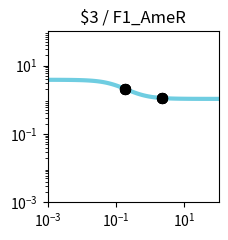

This figure's Python source: (Note: this script raises an exception after producing the figure.)
import matplotlib.pyplot as plt
import matplotlib.ticker as ticker
import numpy as np

fig, ax = plt.subplots(figsize=(2.5,2.5))

plt.xlim(1.000000e-03, 1.000000e+02)
plt.ylim(1.000000e-03, 1.000000e+02)

x = np.array([1.000000e-03,1.122018e-03,1.258925e-03,1.412538e-03,1.584893e-03,1.778279e-03,1.995262e-03,2.238721e-03,2.511886e-03,2.818383e-03,3.162278e-03,3.548134e-03,3.981072e-03,4.466836e-03,5.011872e-03,5.623413e-03,6.309573e-03,7.079458e-03,7.943282e-03,8.912509e-03,1.000000e-02,1.122018e-02,1.258925e-02,1.412538e-02,1.584893e-02,1.778279e-02,1.995262e-02,2.238721e-02,2.511886e-02,2.818383e-02,3.162278e-02,3.548134e-02,3.981072e-02,4.466836e-02,5.011872e-02,5.623413e-02,6.309573e-02,7.079458e-02,7.943282e-02,8.912509e-02,1.000000e-01,1.122018e-01,1.258925e-01,1.412538e-01,1.584893e-01,1.778279e-01,1.995262e-01,2.238721e-01,2.511886e-01,2.818383e-01,3.162278e-01,3.548134e-01,3.981072e-01,4.466836e-01,5.011872e-01,5.623413e-01,6.309573e-01,7.079458e-01,7.943282e-01,8.912509e-01,1.000000e+00,1.122018e+00,1.258925e+00,1.412538e+00,1.584893e+00,1.778279e+00,1.995262e+00,2.238721e+00,2.511886e+00,2.818383e+00,3.162278e+00,3.548134e+00,3.981072e+00,4.466836e+00,5.011872e+00,5.623413e+00,6.309573e+00,7.079458e+00,7.943282e+00,8.912509e+00,1.000000e+01,1.122018e+01,1.258925e+01,1.412538e+01,1.584893e+01,1.778279e+01,1.995262e+01,2.238721e+01,2.511886e+01,2.818383e+01,3.162278e+01,3.548134e+01,3.981072e+01,4.466836e+01,5.011872e+01,5.623413e+01,6.309573e+01,7.079458e+01,7.943282e+01,8.912509e+01,1.000000e+02,])
y = np.array([3.829780e+00,3.828935e+00,3.827954e+00,3.826814e+00,3.825490e+00,3.823953e+00,3.822169e+00,3.820098e+00,3.817695e+00,3.814908e+00,3.811676e+00,3.807928e+00,3.803585e+00,3.798555e+00,3.792732e+00,3.785995e+00,3.778207e+00,3.769210e+00,3.758829e+00,3.746863e+00,3.733088e+00,3.717254e+00,3.699085e+00,3.678278e+00,3.654504e+00,3.627409e+00,3.596620e+00,3.561751e+00,3.522410e+00,3.478213e+00,3.428798e+00,3.373844e+00,3.313093e+00,3.246375e+00,3.173632e+00,3.094942e+00,3.010541e+00,2.920839e+00,2.826423e+00,2.728057e+00,2.626661e+00,2.523279e+00,2.419047e+00,2.315136e+00,2.212701e+00,2.112836e+00,2.016521e+00,1.924593e+00,1.837722e+00,1.756398e+00,1.680933e+00,1.611477e+00,1.548030e+00,1.490469e+00,1.438573e+00,1.392048e+00,1.350547e+00,1.313695e+00,1.281101e+00,1.252374e+00,1.227136e+00,1.205023e+00,1.185695e+00,1.168836e+00,1.154158e+00,1.141399e+00,1.130324e+00,1.120721e+00,1.112405e+00,1.105208e+00,1.098986e+00,1.093609e+00,1.088966e+00,1.084959e+00,1.081502e+00,1.078520e+00,1.075949e+00,1.073734e+00,1.071825e+00,1.070180e+00,1.068763e+00,1.067543e+00,1.066493e+00,1.065588e+00,1.064809e+00,1.064139e+00,1.063562e+00,1.063065e+00,1.062638e+00,1.062270e+00,1.061953e+00,1.061681e+00,1.061446e+00,1.061244e+00,1.061071e+00,1.060921e+00,1.060793e+00,1.060682e+00,1.060587e+00,1.060505e+00,1.060434e+00,])
c = "#6fcde1"

hi_x = np.array([1.872000e-01,1.872000e-01,2.191200e+00,2.191200e+00,1.872000e-01,1.872000e-01,2.191200e+00,2.191200e+00,])
hi_y = np.array([2.069376e+00,2.069376e+00,1.122408e+00,1.122408e+00,2.069376e+00,2.069376e+00,1.122408e+00,1.122408e+00,])
lo_x = np.array([])
lo_y = np.array([])

plt.loglog(x,y,lw=3,color=c)
plt.scatter(hi_x,hi_y,marker='o',s=50,color='black',zorder=10)
plt.scatter(lo_x,lo_y,marker='o',s=50,edgecolors='black',color='none',zorder=10)

plt.title("$3 / F1_AmeR")

ax.xaxis.set_major_locator(ticker.LogLocator(numticks=3))
ax.yaxis.set_major_locator(ticker.LogLocator(numticks=3))

ax.set_aspect('equal')
plt.tight_layout()

plt.savefig("/home/<user>/output/response_plot_$3_F1_AmeR.png", bbox_inches='tight')
